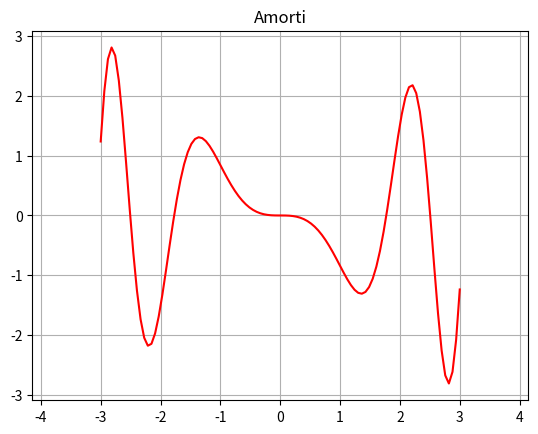

The script that saved this image:
import numpy as np
import matplotlib.pyplot as plt

def f(X):
    return X * np.sin(-X**2)

a,b=-3, 3
X = np.linspace(a,b,num=100)
Y = f(X)
plt.title('Amorti')
plt.axis("equal")
plt.grid()
plt.savefig('yest.png')
plt.plot(X,Y, color="red")
plt.show()